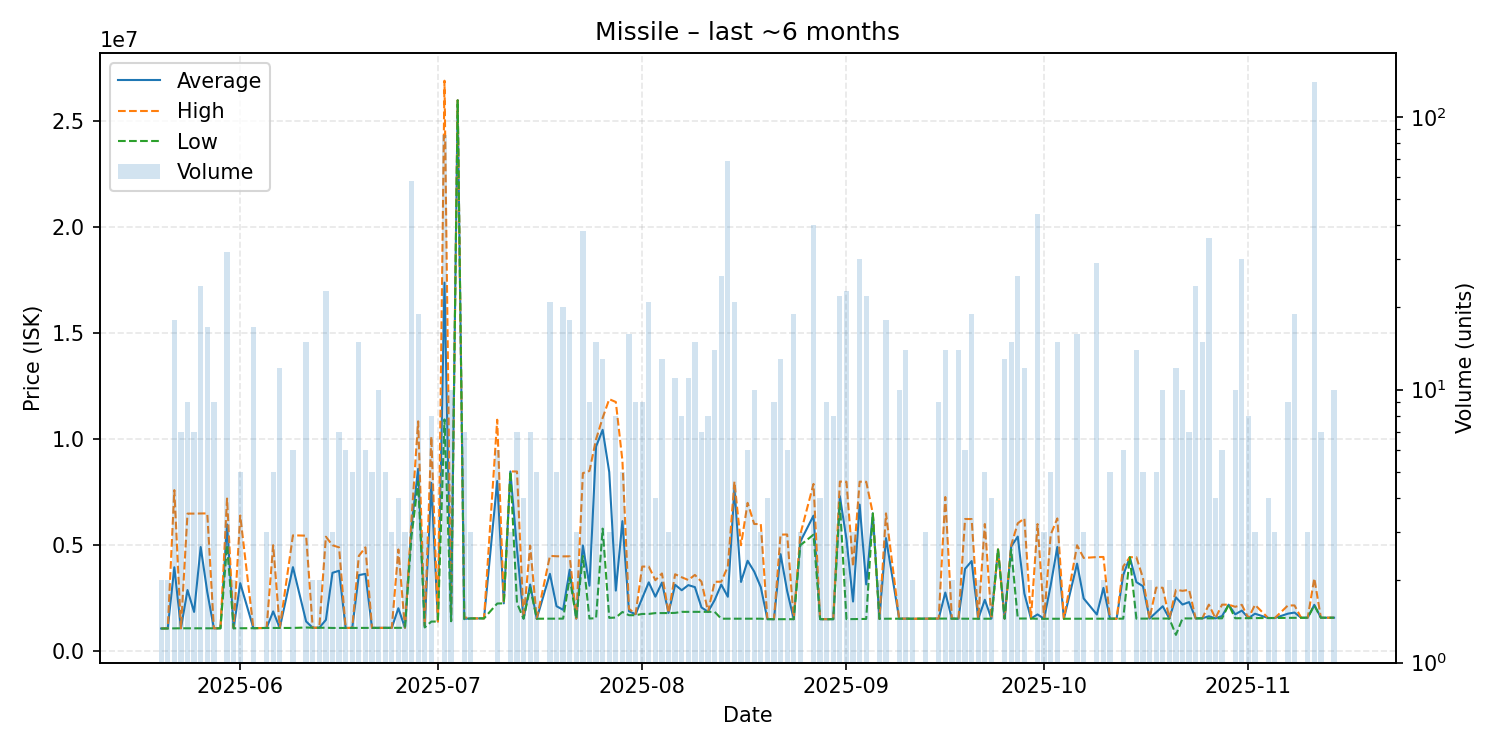

Data behind this chart, as committed beside it:
date, average, highest, lowest, order_count, volume
2025-05-20, 1075000, 1077000, 1073000, 2, 2
2025-05-21, 1078500, 1079000, 1078000, 2, 2
2025-05-22, 3960278, 7598000, 1083000, 9, 18
2025-05-23, 1084000, 1084000, 1084000, 1, 7
2025-05-24, 2887111, 6490000, 1084000, 8, 9
2025-05-25, 1855571, 6490000, 1083000, 5, 7
2025-05-26, 4915042, 6497000, 1083000, 8, 24
2025-05-27, 2793176, 6500000, 1082000, 6, 17
2025-05-28, 1082778, 1083000, 1082000, 6, 9
2025-05-29, 1083000, 1083000, 1083000, 1, 1
2025-05-30, 5980250, 7200000, 4999000, 12, 32
2025-05-31, 1084500, 1085000, 1084000, 2, 2
2025-06-01, 3210600, 6399000, 1085000, 3, 5
2025-06-03, 1089647, 1090000, 1089000, 4, 17
2025-06-05, 1100000, 1100000, 1100000, 3, 3
2025-06-06, 1879200, 5000000, 1099000, 3, 5
2025-06-07, 1099500, 1100000, 1099000, 5, 12
2025-06-09, 3966333, 5466000, 1100000, 6, 6
2025-06-11, 1406000, 5450000, 1120000, 4, 15
2025-06-12, 1110000, 1110000, 1110000, 2, 2
2025-06-13, 1110000, 1110000, 1110000, 2, 2
2025-06-14, 1478739, 5400000, 1110000, 5, 23
2025-06-15, 3698667, 4998500, 1099000, 3, 3
2025-06-16, 3796857, 4898000, 1099500, 7, 7
2025-06-17, 1099167, 1100000, 1099000, 2, 6
2025-06-18, 1101000, 1102500, 1100000, 3, 5
2025-06-19, 3591000, 4496000, 1103000, 9, 15
2025-06-20, 3648833, 4898500, 1103500, 6, 6
2025-06-21, 1103000, 1103000, 1103000, 2, 5
2025-06-22, 1103500, 1104000, 1103000, 5, 10
2025-06-23, 1103800, 1104000, 1103000, 5, 5
2025-06-24, 1105333, 1106000, 1105000, 2, 3
2025-06-25, 2029250, 4799000, 1106000, 2, 4
2025-06-26, 1106000, 1106000, 1106000, 2, 3
2025-06-27, 5922500, 6244500, 5436000, 24, 58
2025-06-28, 8600316, 10840000, 7996000, 10, 19
2025-06-29, 1156667, 1224000, 1123000, 3, 3
2025-06-30, 7938750, 10120000, 1400000, 4, 8
2025-07-01, 1403000, 1403000, 1403000, 1, 1
2025-07-02, 17377326, 26895000, 10930000, 24, 86
2025-07-03, 1419600, 1425000, 1419000, 2, 10
2025-07-04, 25970000, 25970000, 25970000, 1, 1
2025-07-05, 1531714, 1600000, 1515000, 3, 7
2025-07-06, 1549000, 1549000, 1549000, 2, 3
2025-07-07, 1551000, 1551000, 1551000, 1, 1
2025-07-08, 1551000, 1551000, 1551000, 1, 1
2025-07-10, 8027167, 10915000, 2251500, 6, 6
2025-07-11, 2259000, 2259000, 2259000, 1, 1
2025-07-12, 8477333, 8478000, 8477000, 2, 3
2025-07-13, 4826000, 8474000, 2270000, 6, 7
2025-07-14, 1546000, 1550000, 1535000, 3, 4
2025-07-15, 3148143, 4983000, 3000000, 4, 7
2025-07-16, 1535000, 1535000, 1535000, 4, 5
2025-07-18, 3650048, 4497000, 1535000, 10, 21
2025-07-19, 2124200, 4479000, 1535500, 5, 5
2025-07-20, 1955650, 4474000, 1539000, 8, 20
2025-07-21, 3846444, 4477000, 3469000, 12, 18
2025-07-22, 1540333, 1541000, 1540000, 3, 3
2025-07-23, 4987474, 8398000, 4492000, 19, 38
2025-07-24, 3090667, 8499500, 1543000, 8, 9
... 106 more rows
